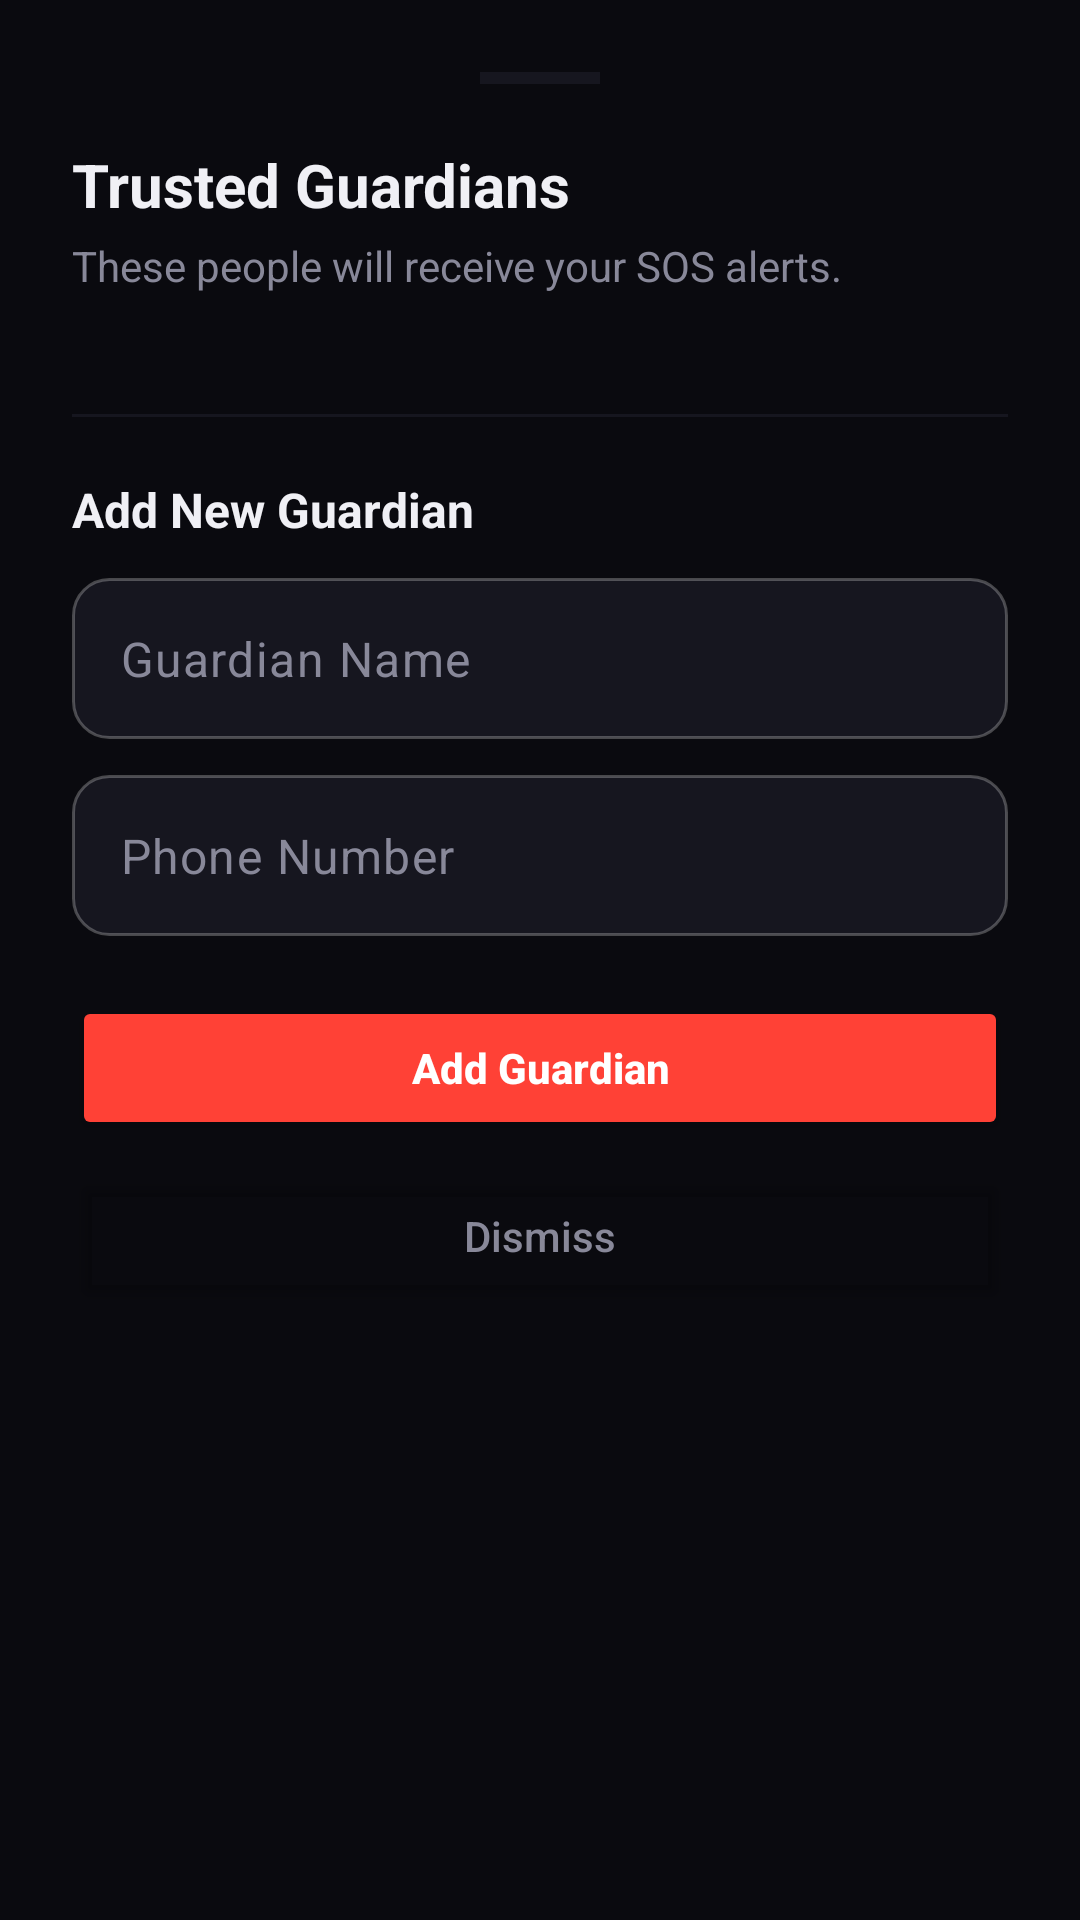

Produce the Android XML layout that renders to this screen, including the resource entries it uses.
<!-- AndroidManifest.xml: application theme Theme.SafeHer -->
<!-- res/layout/bottom_sheet_guardian.xml -->
<?xml version="1.0" encoding="utf-8"?>
<LinearLayout xmlns:android="http://schemas.android.com/apk/res/android"
    xmlns:app="http://schemas.android.com/apk/res-auto"
    android:layout_width="match_parent"
    android:layout_height="wrap_content"
    android:background="@drawable/bg_bottom_sheet"
    android:orientation="vertical"
    android:padding="24dp">

    <View
        android:layout_width="40dp"
        android:layout_height="4dp"
        android:layout_gravity="center_horizontal"
        android:layout_marginBottom="20dp"
        android:background="@color/panel" />

    <TextView
        android:layout_width="wrap_content"
        android:layout_height="wrap_content"
        android:text="Trusted Guardians"
        android:textColor="@color/text"
        android:textSize="20sp"
        android:textStyle="bold" />

    <TextView
        android:layout_width="wrap_content"
        android:layout_height="wrap_content"
        android:layout_marginTop="4dp"
        android:text="These people will receive your SOS alerts."
        android:textColor="@color/sub"
        android:textSize="14sp" />

    
    <LinearLayout
        android:id="@+id/guardianList"
        android:layout_width="match_parent"
        android:layout_height="wrap_content"
        android:layout_marginTop="20dp"
        android:orientation="vertical" />

    <View
        android:layout_width="match_parent"
        android:layout_height="1dp"
        android:layout_marginVertical="20dp"
        android:background="@color/panel" />

    <TextView
        android:layout_width="wrap_content"
        android:layout_height="wrap_content"
        android:text="Add New Guardian"
        android:textColor="@color/text"
        android:textSize="16sp"
        android:textStyle="bold" />

    <com.google.android.material.textfield.TextInputLayout
        android:layout_width="match_parent"
        android:layout_height="wrap_content"
        android:layout_marginTop="12dp"
        app:hintEnabled="false">

        <com.google.android.material.textfield.TextInputEditText
            android:id="@+id/guardianNameInput"
            android:layout_width="match_parent"
            android:layout_height="wrap_content"
            android:background="@drawable/bg_input"
            android:hint="Guardian Name"
            android:inputType="textPersonName"
            android:padding="16dp"
            android:textColor="@color/text"
            android:textColorHint="@color/sub" />
    </com.google.android.material.textfield.TextInputLayout>

    <com.google.android.material.textfield.TextInputLayout
        android:layout_width="match_parent"
        android:layout_height="wrap_content"
        android:layout_marginTop="12dp"
        app:hintEnabled="false">

        <com.google.android.material.textfield.TextInputEditText
            android:id="@+id/guardianPhoneInput"
            android:layout_width="match_parent"
            android:layout_height="wrap_content"
            android:background="@drawable/bg_input"
            android:hint="Phone Number"
            android:inputType="phone"
            android:padding="16dp"
            android:textColor="@color/text"
            android:textColorHint="@color/sub" />
    </com.google.android.material.textfield.TextInputLayout>

    <Button
        android:id="@+id/addGuardianButton"
        android:layout_width="match_parent"
        android:layout_height="wrap_content"
        android:layout_marginTop="20dp"
        android:backgroundTint="@color/ember"
        android:text="Add Guardian"
        android:textAllCaps="false"
        android:textColor="@color/white"
        android:textStyle="bold"
        app:cornerRadius="12dp" />

    <Button
        android:id="@+id/dismissButton"
        android:layout_width="match_parent"
        android:layout_height="wrap_content"
        android:layout_marginTop="8dp"
        android:backgroundTint="@android:color/transparent"
        android:text="Dismiss"
        android:textAllCaps="false"
        android:textColor="@color/sub" />

</LinearLayout>
<!-- resources referenced by this layout -->
<resources>
  <color name="ember">#FF4136</color>
  <color name="panel">#16161F</color>
  <color name="sub">#888899</color>
  <color name="text">#F0F0F5</color>
  <color name="white">#FFFFFFFF</color>
  <!-- drawable bg_input (drawable) -->
  <?xml version="1.0" encoding="utf-8"?>
  <shape xmlns:android="http://schemas.android.com/apk/res/android">
      <solid android:color="@color/panel" />
      <stroke
          android:width="1dp"
          android:color="@color/edit_text_border" />
      <corners android:radius="12dp" />
  </shape>
  <style name="Theme.SafeHer" parent="Base.Theme.SafeHer" />
  <style name="Base.Theme.SafeHer" parent="Theme.Material3.DayNight.NoActionBar">
          <item name="android:windowBackground">@color/color_void</item>
          <item name="android:statusBarColor">@color/color_void</item>
          <item name="android:navigationBarColor">@color/color_void</item>
          <item name="colorPrimary">@color/ember</item>
      </style>
  <color name="color_void">#0A0A0F</color>
</resources>
